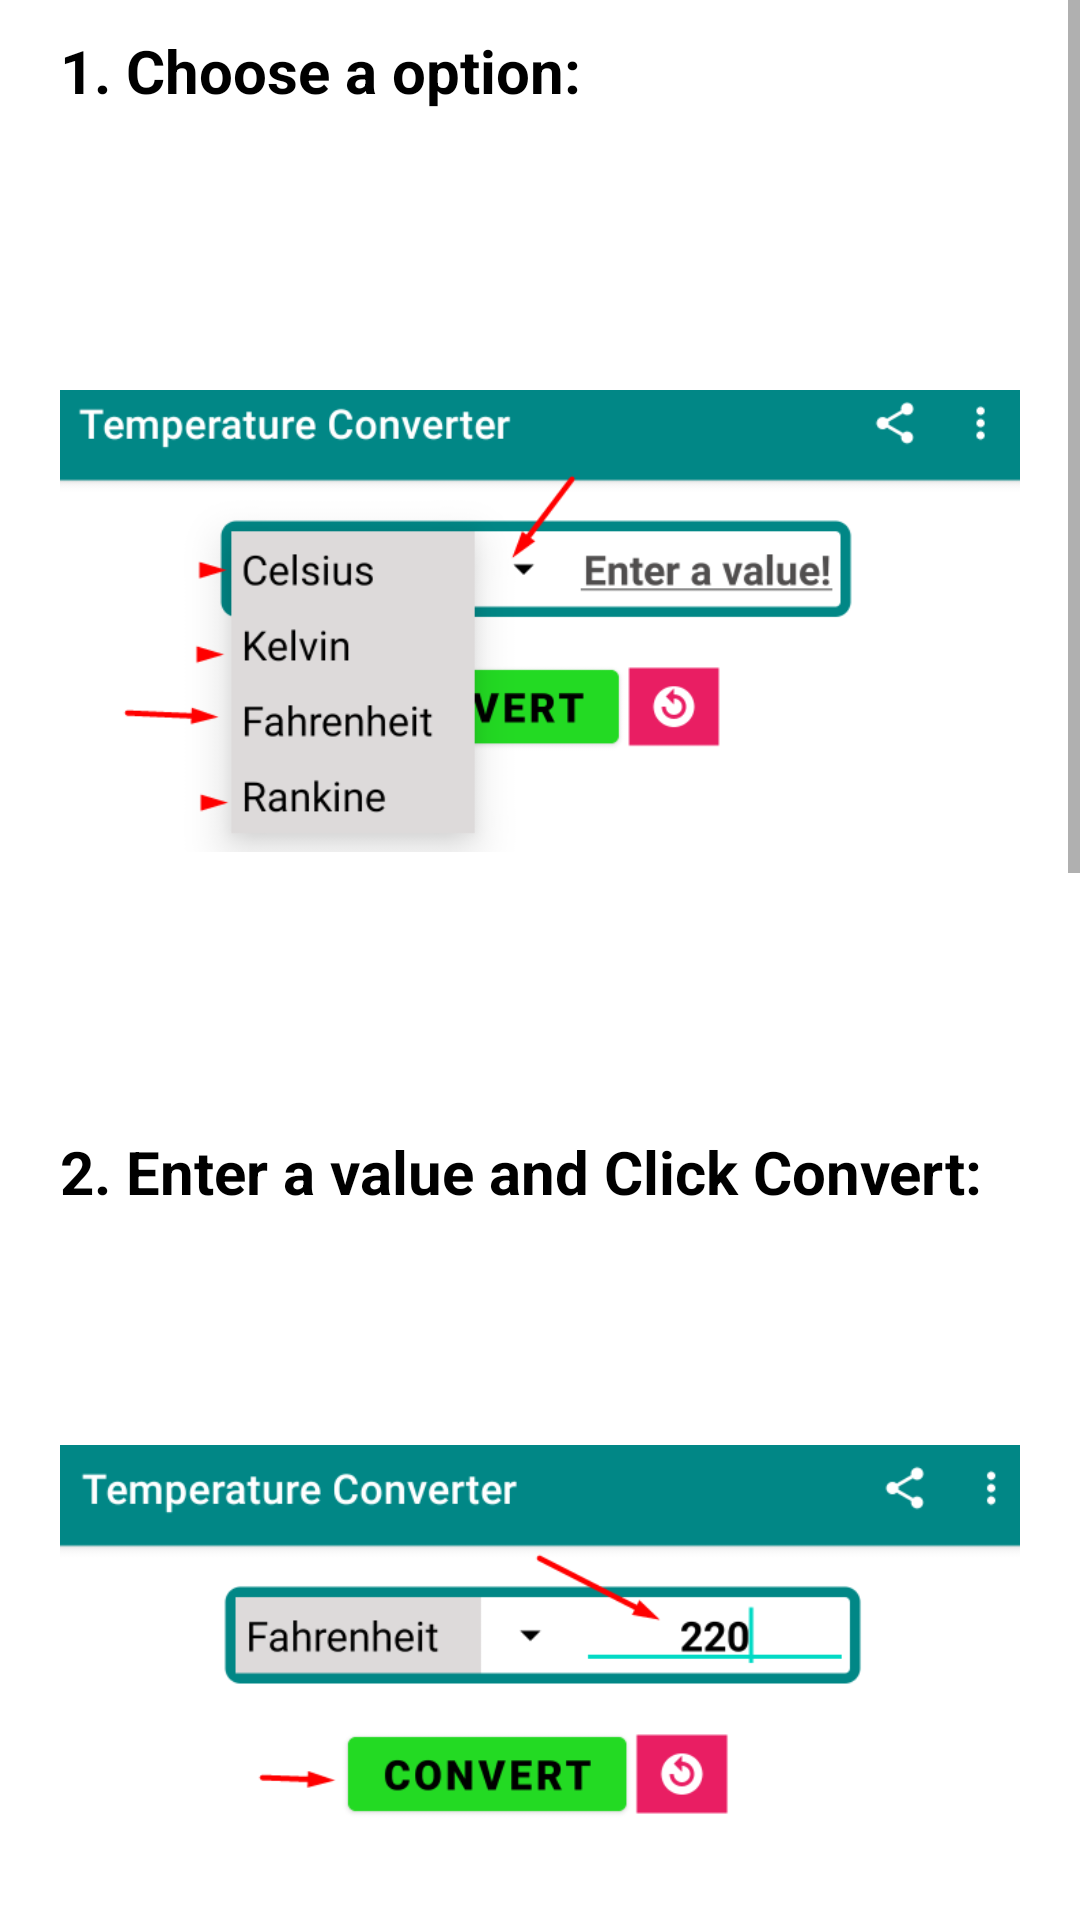

Reconstruct the res/layout file that produces this screen, plus the resources it refers to.
<!-- AndroidManifest.xml: application theme Theme.TemperatureConverterCKFR -->
<!-- res/layout/fragment_how_to.xml -->
<?xml version="1.0" encoding="utf-8"?>
<FrameLayout xmlns:android="http://schemas.android.com/apk/res/android"
    xmlns:tools="http://schemas.android.com/tools"
    android:layout_width="match_parent"
    android:layout_height="match_parent"
    tools:context=".HowToFragment">

    <ScrollView
        android:layout_width="match_parent"
        android:layout_height="wrap_content"
        tools:ignore="UselessParent">
        <LinearLayout
            android:layout_width="match_parent"
            android:layout_height="wrap_content"
            android:orientation="vertical"
            android:layout_marginStart="20dp"
            android:layout_marginEnd="20dp">

            <TextView
                android:layout_width="match_parent"
                android:layout_height="wrap_content"
                android:layout_marginTop="10dp"
                android:text="@string/choose_a_option"
                style="@style/text_color"
                android:textSize="20sp"
                android:textStyle="bold" />
            <ImageView
                android:layout_width="wrap_content"
                android:layout_height="wrap_content"
                android:src="@drawable/choose_one_ss"
                tools:ignore="ContentDescription" />

            <TextView
                android:layout_width="match_parent"
                android:layout_height="wrap_content"
                android:text="@string/enter_a_value"
                style="@style/text_color"
                android:textSize="20sp"
                android:textStyle="bold" />
            <ImageView
                android:layout_width="wrap_content"
                android:layout_height="wrap_content"
                android:src="@drawable/input_value_ss"
                tools:ignore="ContentDescription" />

            <TextView
                android:layout_width="match_parent"
                android:layout_height="wrap_content"
                android:text="@string/get_the_ans"
                style="@style/text_color"
                android:textSize="20sp"
                android:textStyle="bold" />
            <ImageView
                android:layout_width="wrap_content"
                android:layout_height="wrap_content"
                android:src="@drawable/click_to_ans_ss"
                tools:ignore="ContentDescription" />

        </LinearLayout>
    </ScrollView>

</FrameLayout>
<!-- resources referenced by this layout -->
<resources>
  <!-- drawable choose_one_ss: png bitmap (drawable, 27149 bytes) -->
  <!-- drawable click_to_ans_ss: png bitmap (drawable, 41227 bytes) -->
  <!-- drawable input_value_ss: png bitmap (drawable, 15663 bytes) -->
  <string name="choose_a_option">1. Choose a option:</string>
  <string name="enter_a_value">2. Enter a value and Click Convert:</string>
  <string name="get_the_ans">3. Get the ans:</string>
  <style name="text_color">
          <item name="android:textColor">@color/black</item>
      </style>
  <style name="Theme.TemperatureConverterCKFR" parent="Theme.MaterialComponents.DayNight.DarkActionBar">
          
          <item name="colorPrimary">@color/teal_700</item>
          <item name="colorPrimaryVariant">@color/teal_700</item>
          <item name="colorOnPrimary">@color/white</item>
          
          <item name="colorSecondary">@color/teal_200</item>
          <item name="colorSecondaryVariant">@color/teal_700</item>
          <item name="colorOnSecondary">@color/black</item>
          
          <item name="android:statusBarColor" tools:targetApi="21">?attr/colorPrimaryVariant</item>
          
      </style>
  <color name="black">#FF000000</color>
  <color name="teal_700">#FF018786</color>
  <color name="white">#FFFFFFFF</color>
  <color name="teal_200">#FF03DAC5</color>
</resources>
